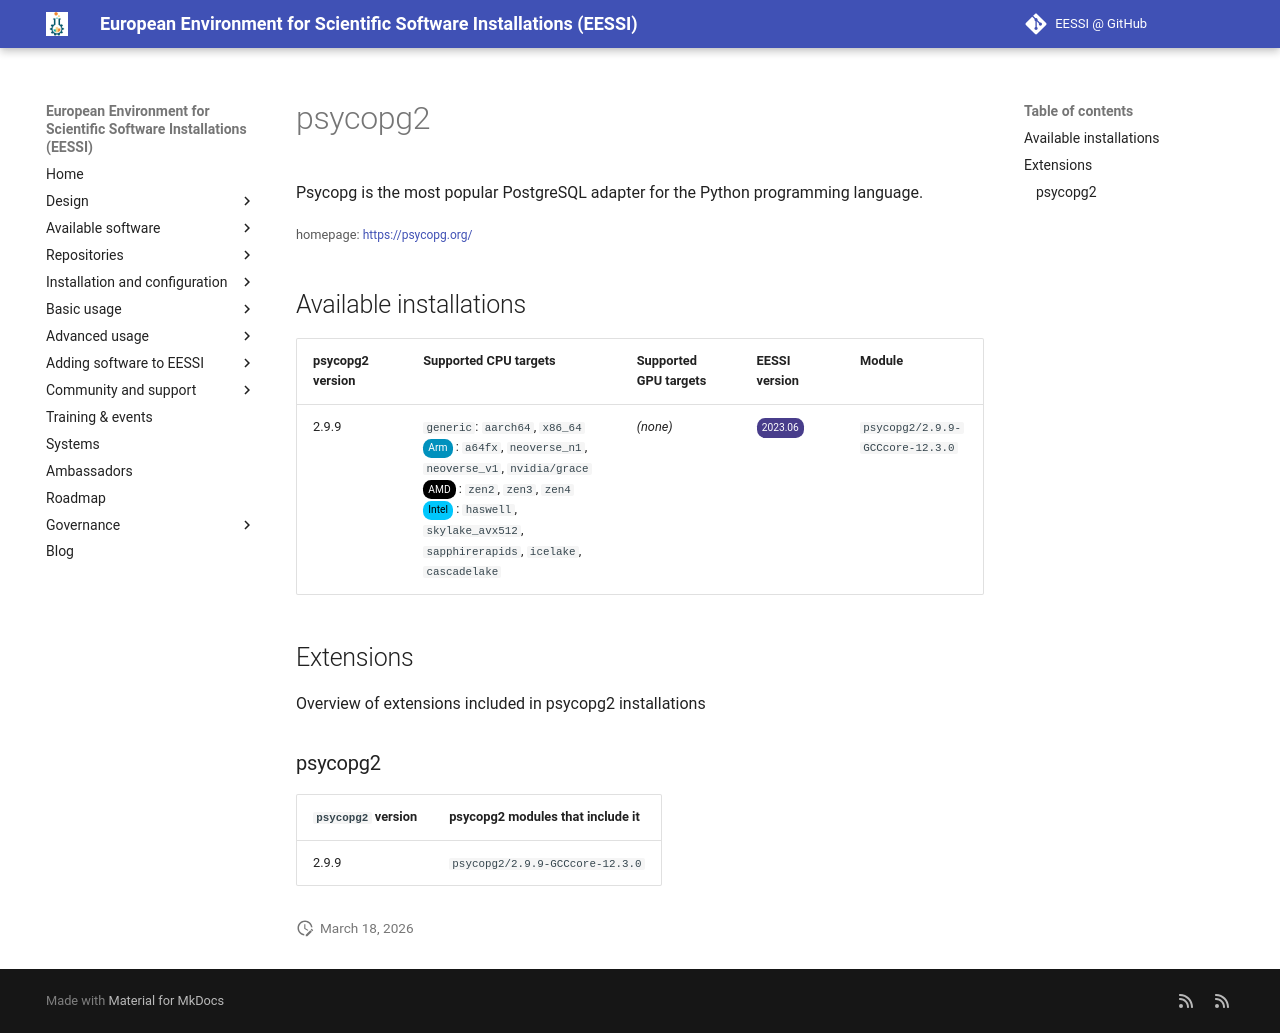

repository: EESSI/docs · page: available_software/detail/psycopg2/index.html · generator: mkdocs

---
json_ld:
  '@context': https://schema.org
  '@type': SoftwareApplication
  applicationCategory: DeveloperApplication
  description: Psycopg is the most popular PostgreSQL adapter for the Python programming
    language.
  license: Not confirmed
  name: psycopg2
  offers:
    '@type': Offer
    price: 0
  operatingSystem: LINUX
  review:
    '@type': Review
    author:
      '@type': Organization
      name: EESSI
    reviewBody: Application has been successfully made available on all architectures
      supported by EESSI
    reviewRating:
      '@type': Rating
      ratingValue: 5
  softwareRequirements: See https://www.eessi.io/docs/ for how to make EESSI available
    on your system
  softwareVersion: '[''2.9.9'']'
  url: https://psycopg.org/
---
# psycopg2


Psycopg is the most popular PostgreSQL adapter for the Python programming language.

<small>homepage: </small><span class="software-link">[https://psycopg.org/](https://psycopg.org/)</span>

## Available installations


|psycopg2 version|Supported CPU targets|Supported GPU targets|EESSI version|Module|
| --- | --- | --- | --- | --- |
|2.9.9|`generic`: `aarch64`, `x86_64`<br/><span class="software-cpu-arm">Arm</span>: `a64fx`, `neoverse_n1`, `neoverse_v1`, `nvidia/grace`<br/><span class="software-cpu-amd">AMD</span>: `zen2`, `zen3`, `zen4`<br/><span class="software-cpu-intel">Intel</span>: `haswell`, `skylake_avx512`, `sapphirerapids`, `icelake`, `cascadelake`<br/>|*(none)*|<span class="software-eessi-version-202306">2023.06</span>|`psycopg2/2.9.9-GCCcore-12.3.0`|

## Extensions

Overview of extensions included in psycopg2 installations


### psycopg2


|`psycopg2` version|psycopg2 modules that include it|
| --- | --- |
|2.9.9|`psycopg2/2.9.9-GCCcore-12.3.0`|
